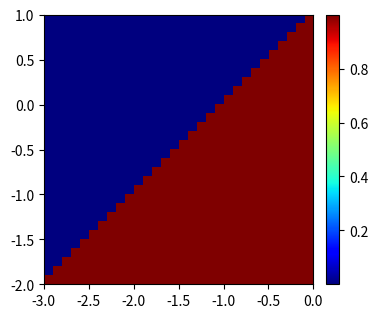

The matplotlib source for this figure: (Note: this script raises an exception after producing the figure.)
# -*- coding: utf-8 -*-
from matplotlib import pyplot as plt
import matplotlib as mpl
import numpy as np


def system(x, d_t, config):
    R = config['R']
    P = config['P']
    S = config['S']
    T = config['T']

    d_x = (S+T-R-P) * x**3.0 + (2*P-2*S-T+R) * x**2.0 + (S-P) * x

    return d_x * d_t


def nowakIM(x, d_t, config):
    k = 32
    S = config['S']
    T = config['T']

    c = (k+3.0 + 3.0*(S-T)) / ((k+3.0)*(k-2.0))

    d_x = (S+T-1.0) * x**3.0 + (1.0-2*S-T-c) * x**2.0 + (S+c) * x

    return d_x * d_t


def nowakBD(x, d_t, config):
    k = 3
    S = config['S']
    T = config['T']

    c = (1.0+S-T) / (k-2.0)

    d_x = (S+T-1.0) * x**3.0 + (1.0-2*S-T-c) * x**2.0 + (S+c) * x

    return d_x * d_t


def system2(x, d_t, config):
    """
    for UI and BR mean field, only for R=1, P=0
    :param x:
    :param d_t:
    :param config:
    :return:
    """
    R = 1
    P = 0
    S = config['S']
    T = config['T']

    d_x = np.heaviside(x + (S / (1.0-S-T)), 0) - x

    return d_x * d_t


def find_steady(config=None):
    main = nowakIM

    d_x = 1.0
    d_t = 0.01
    x = 1.0/2.0
    i = 0
    while np.abs(d_x) > 1e-06:
        d_x = main(x, d_t, config=config)
        x = min(max(x + d_x, 0.0), 1.0)
        i += 1
        if i > 100000:
            print(config)
            break
    return x


def plot_repicator():
    conf = {"R": 1, "P": 0, "S": None, "T": None}
    res = []
    for T in np.linspace(-2, 1, 30):
        conf['T'] = T
        res_in = []
        for S in np.linspace(-3, 0, 30):
            conf['S'] = S
            res_in.append(find_steady(config=conf))
        res.append(res_in)

    fig = plt.figure(figsize=(4, 3.5))
    im = plt.imshow(res, cmap='jet', origin='lower', extent=[-3, 0, -2, 1], interpolation='none')
    cbar = fig.colorbar(im, fraction=0.0467, pad=0.04)
    cbar.ax.tick_params()
    cbar.set_clim(0, 1)

    plt.title('Mean field')
    plt.axvline(-1, linestyle='--')
    plt.axvline(-2, linestyle='--')
    plt.axhline(-1, linestyle='--')
    plt.axhline(0, linestyle='--')

    plt.xlabel('S')
    plt.ylabel('T')
    plt.tight_layout()
    # plt.savefig('mean_field.pdf')
    plt.show()


if __name__ == '__main__':
    # conf = {
    #     "R": 1,
    #     "P": 0,
    #     "S": -1,
    #     "T": -1,
    # }
    # print(find_steady(config=conf))
    plot_repicator()

